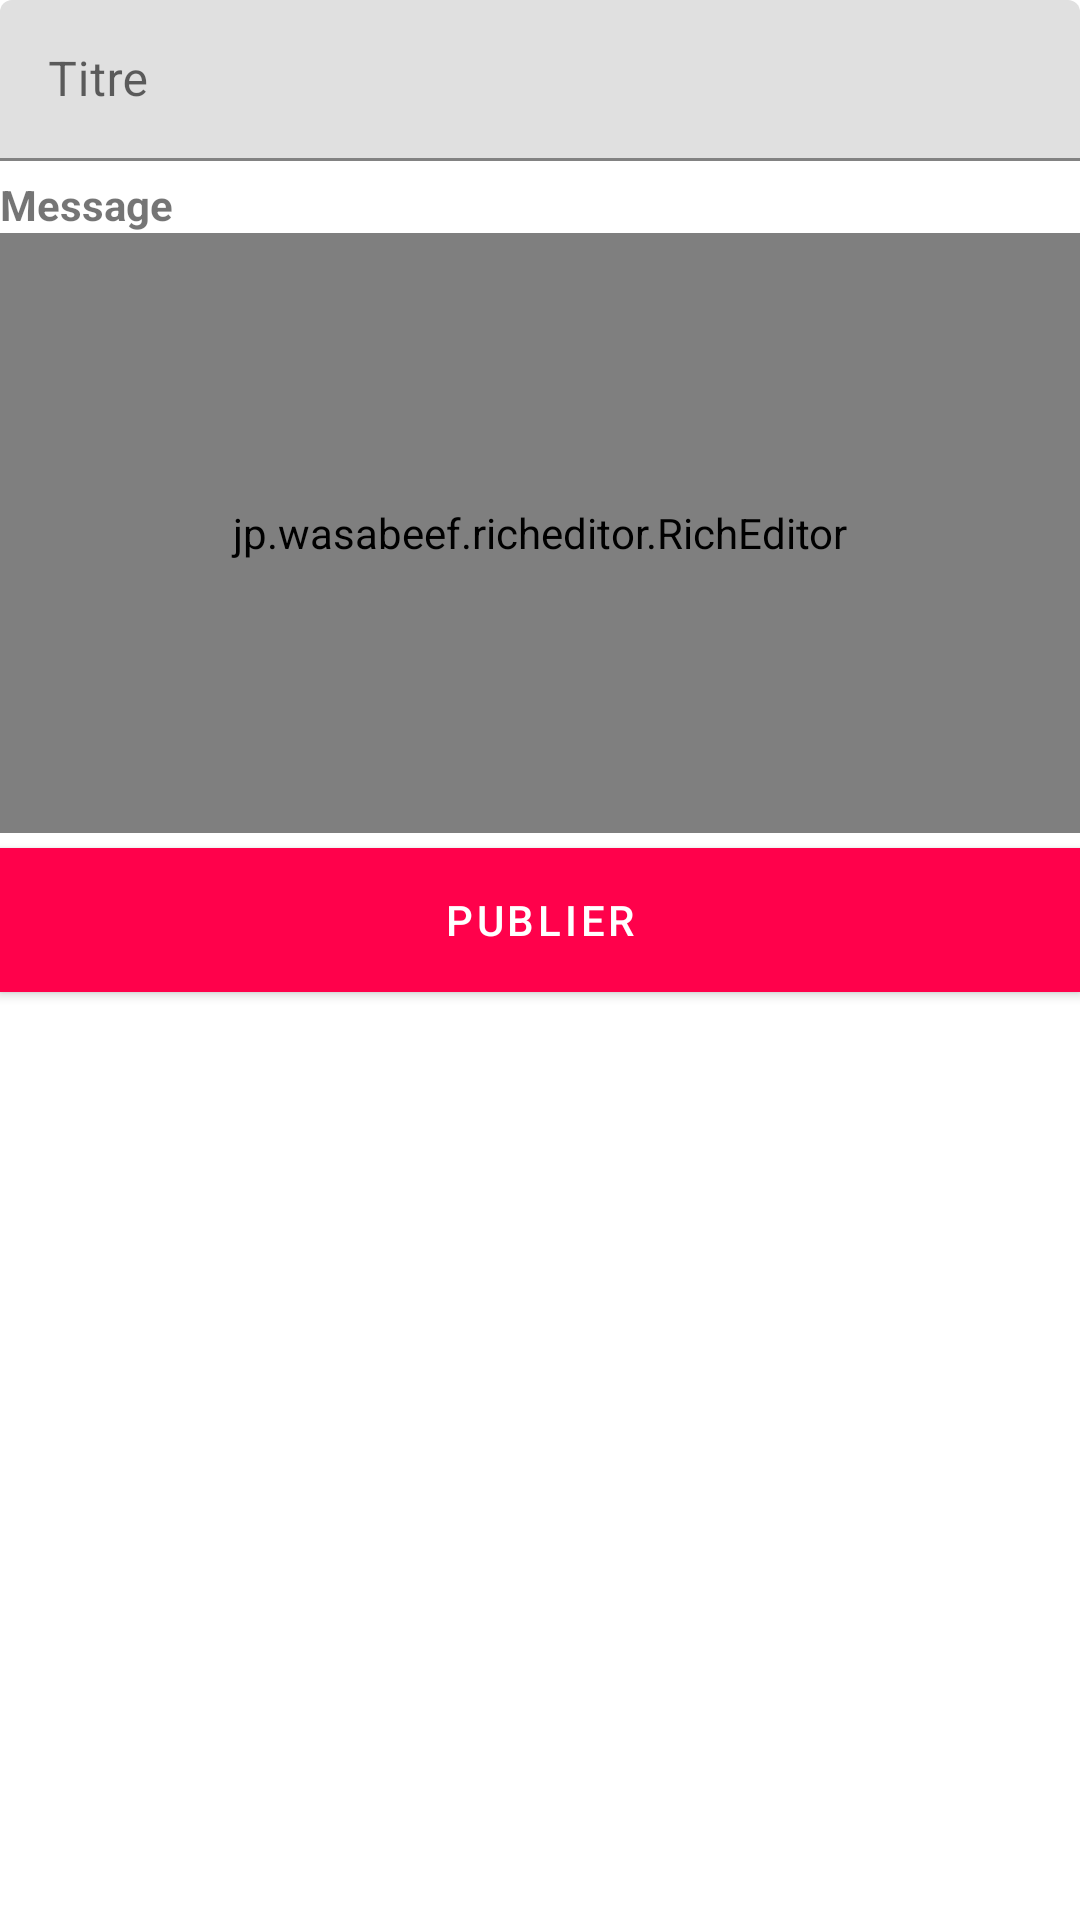

Android layout source for this screen:
<!-- AndroidManifest.xml: application theme AppTheme -->
<!-- res/layout/fragment_add_topic.xml -->
<?xml version="1.0" encoding="utf-8"?>
<LinearLayout
    xmlns:android="http://schemas.android.com/apk/res/android"
    xmlns:tools="http://schemas.android.com/tools"
    android:layout_width="match_parent"
    android:layout_height="match_parent"
    android:orientation="vertical"
    android:layout_margin="10dp"
    tools:context=".fragment.AddTopicFragment">

    <com.google.android.material.textfield.TextInputLayout
        style="@style/Widget.MaterialComponents.TextInputLayout.FilledBox.Dense"
        android:layout_width="match_parent"
        android:layout_height="wrap_content">
        <com.google.android.material.textfield.TextInputEditText
            android:id="@+id/topic_title"
            android:hint="Titre"
            android:layout_width="match_parent"
            android:layout_height="wrap_content" />
    </com.google.android.material.textfield.TextInputLayout>




    <TextView
        android:layout_marginTop="5dp"
        android:textStyle="bold"
        android:text="Message"
        android:layout_width="match_parent"
        android:layout_height="wrap_content" />

    <jp.wasabeef.richeditor.RichEditor
        android:id="@+id/editor"
        android:layout_width="match_parent"
        android:layout_height="200dp"
        />

    <com.google.android.material.button.MaterialButton
        android:id="@+id/save"
        android:background="@color/colorPrimaryDark"
        android:textColor="@color/white"
        android:layout_marginTop="5dp"
        android:text="publier"
        android:layout_width="match_parent"
        android:layout_height="wrap_content" />





</LinearLayout>
<!-- resources referenced by this layout -->
<resources>
  <color name="colorPrimaryDark">#c40024</color>
  <color name="white">#FFFFFF</color>
  <style name="AppTheme" parent="Theme.MaterialComponents.Light.DarkActionBar">
          <item name="colorPrimary">@color/colorPrimary</item>
          <item name="colorPrimaryDark">@color/colorPrimaryDark</item>
          <item name="colorAccent">@color/colorAccent</item>
  
          <item name="colorControlActivated">@color/colorAccent</item>
          <item name="colorControlHighlight">@color/colorAccent</item>
          <item name="android:textColorHint">@color/colorPrimaryDark</item>
          <item name="colorControlNormal">@color/colorAccent</item>
          
      </style>
  <color name="colorPrimary">#ff014b</color>
  <color name="colorAccent">#48373f</color>
</resources>
